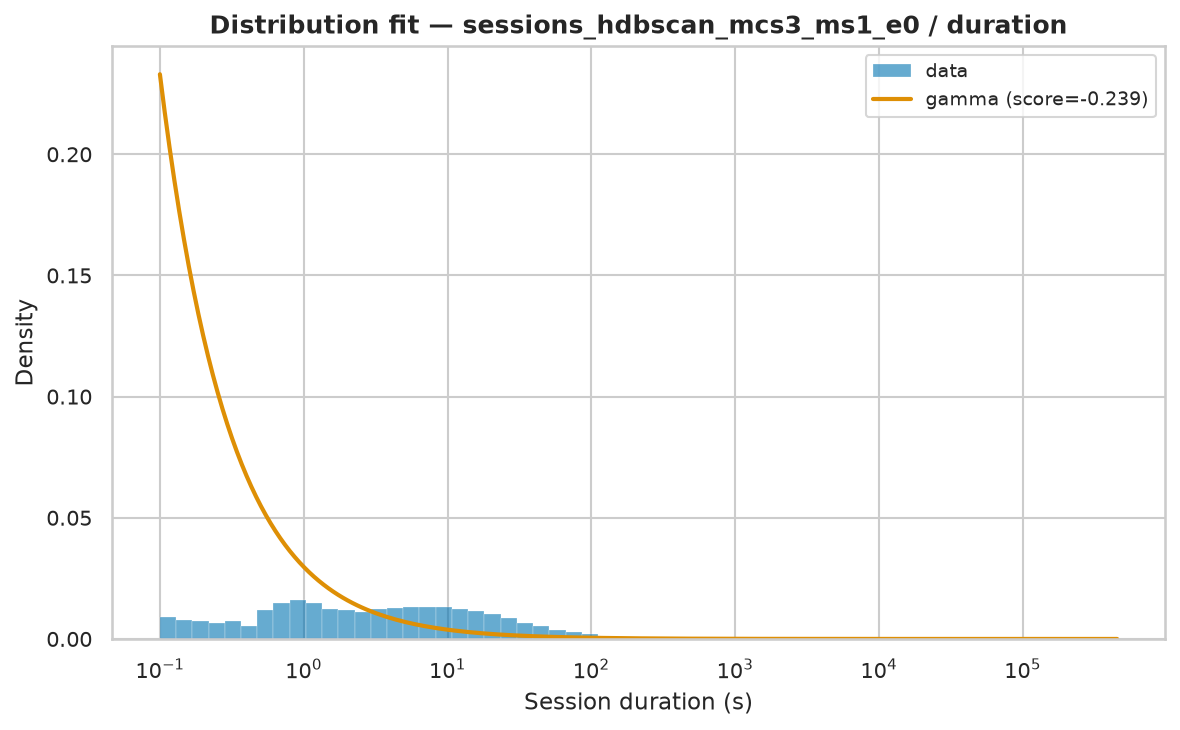

The file beside this chart, header and first rows:
name	score	bootstrap_score	bootstrap_pass	loc	scale	arg
gamma	-0.2385	0.3	True	0.001	240999	(np.float64(0.10970319695223568),)
expon	-3	0.0	False	0.001	2942	()
fisk	-3	0.0	False	0.001	71.39	(np.float64(0.7338076182614908),)
pareto	-3	0.0	False	-25.32	25.32	(np.float64(0.5396852344414567),)
lomax	-3	0.0	False	0.001	25.31	(np.float64(0.5394918869654566),)
genpareto	-3	0.0	False	0.001	46.92	(np.float64(1.8529329528744412),)
weibull_min	-1.886	0.0	False	0.001	2712	(np.float64(0.3350739448560839),)
